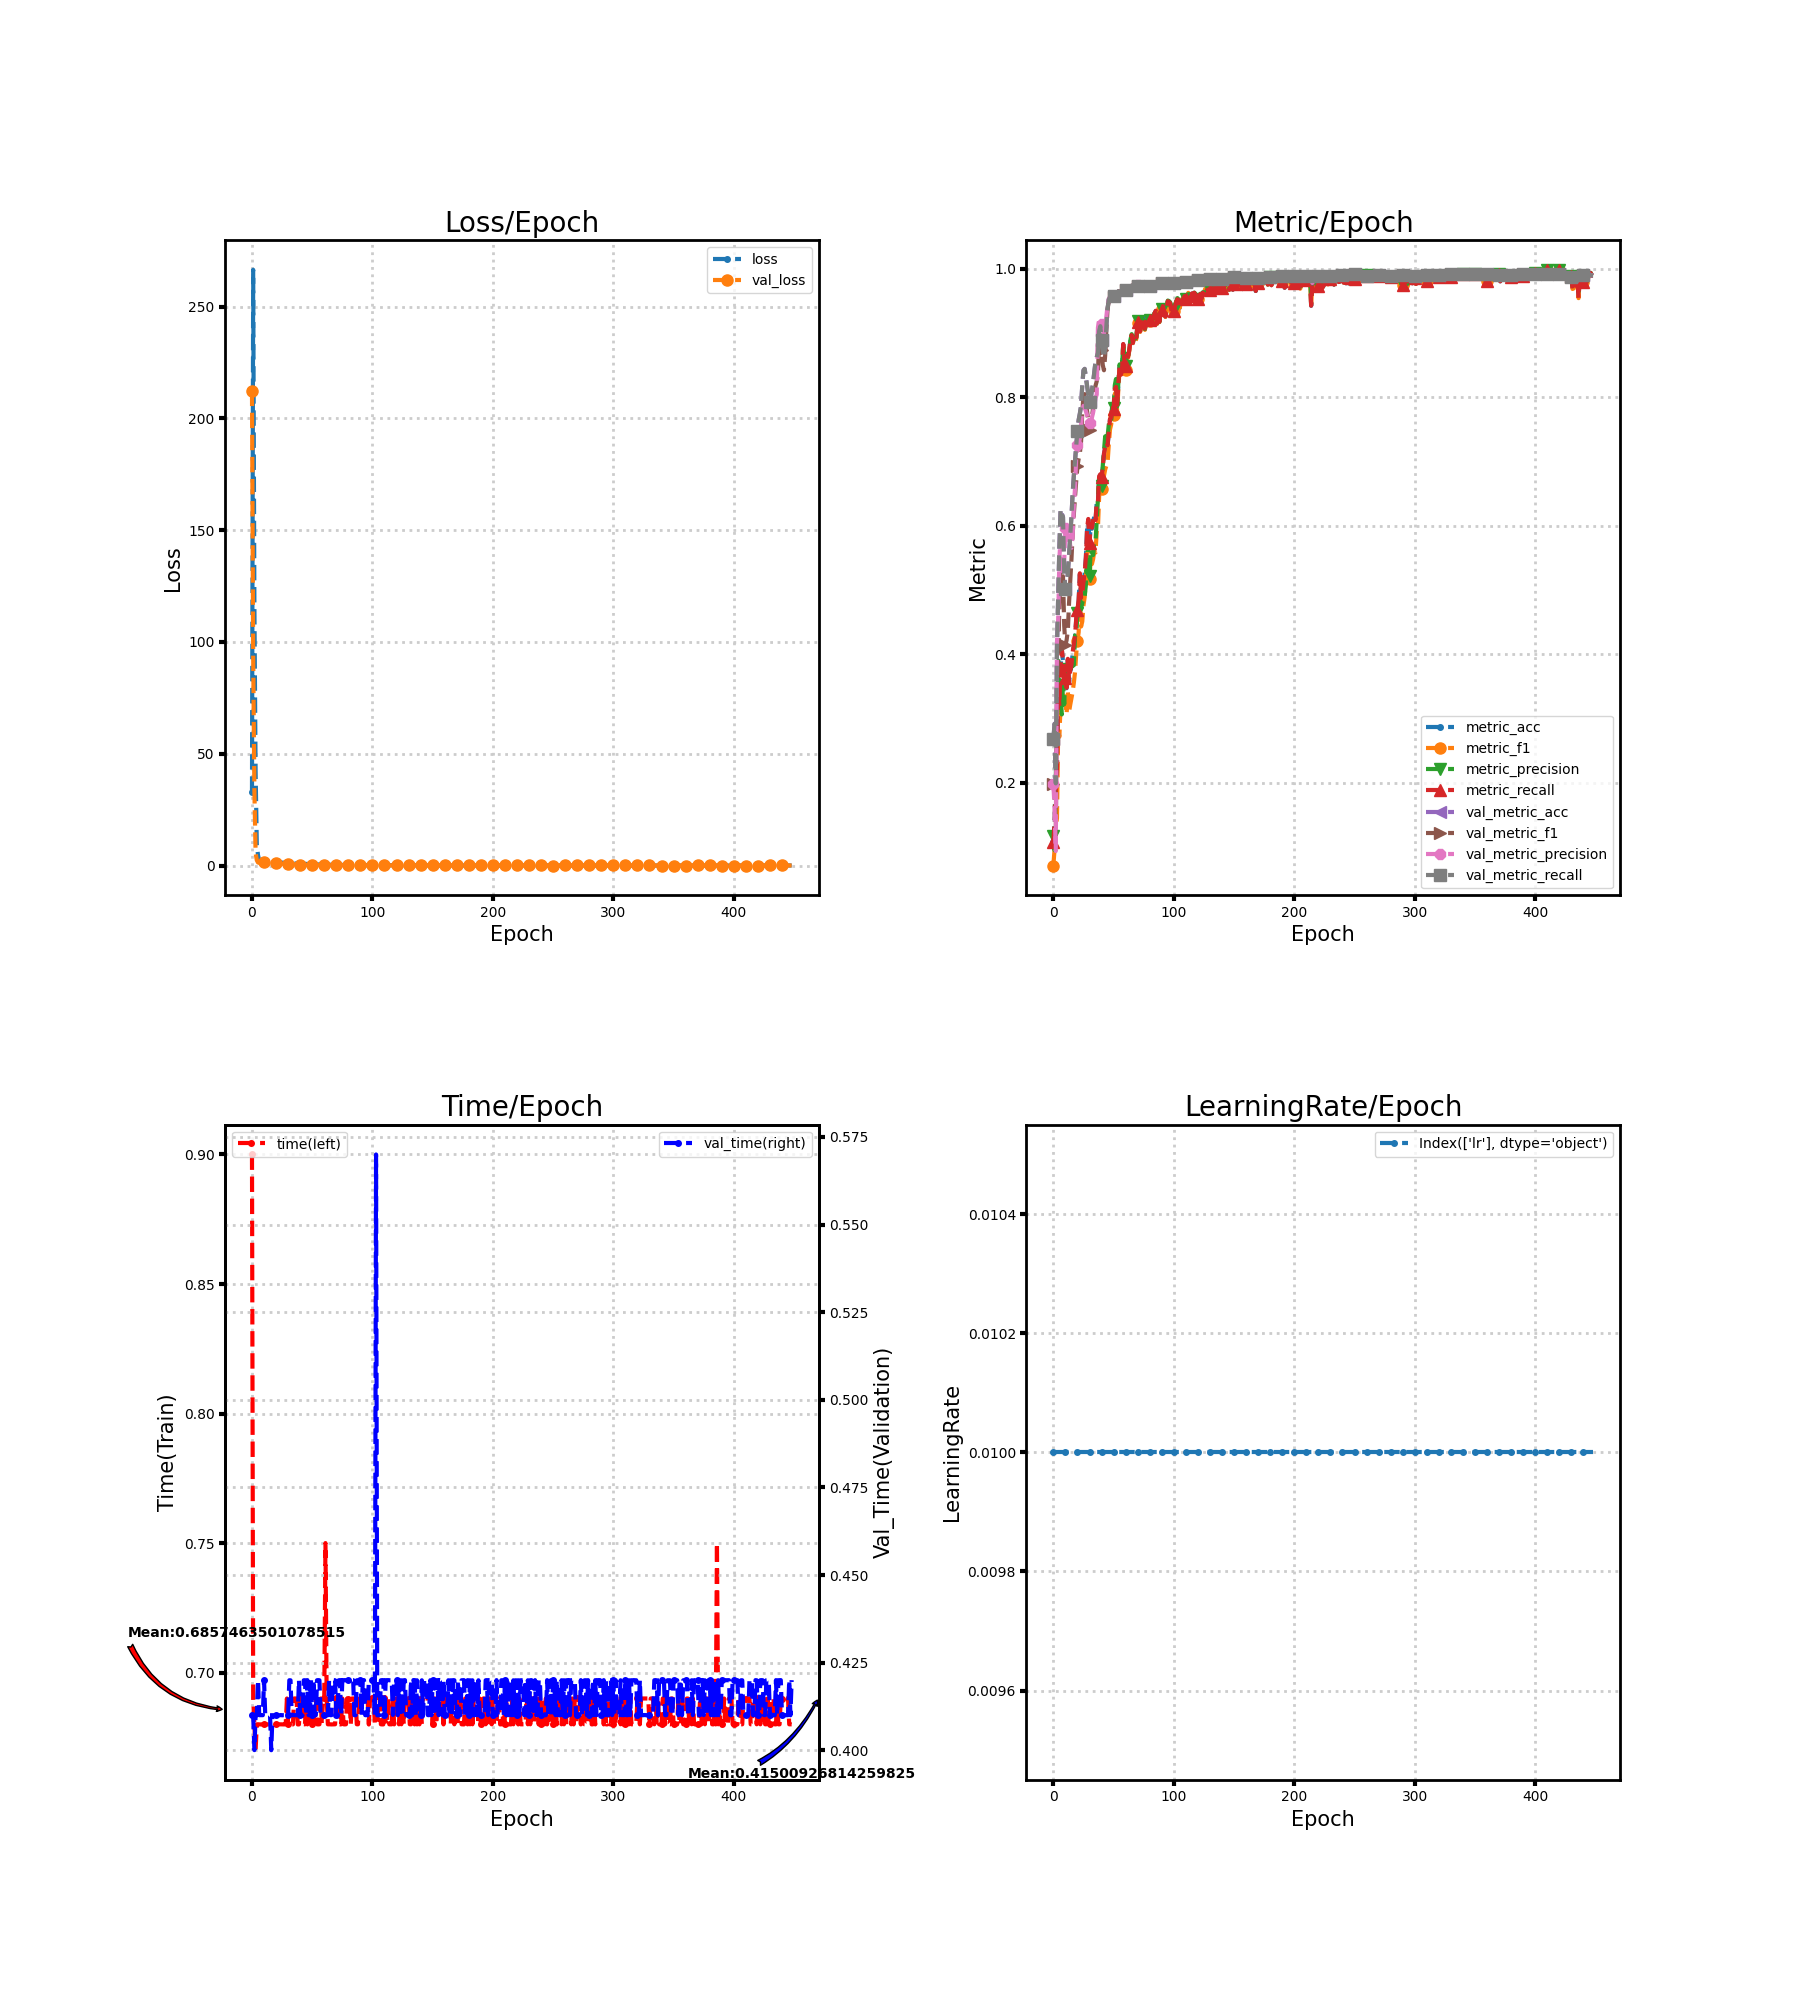

The table this chart was drawn from, first rows:
loss, metric_acc, metric_f1, metric_precision, metric_recall, time, lr, val_loss, val_metric_acc, val_metric_f1, val_metric_precision, val_metric_recall, val_time
33.03, 0.108, 0.07117, 0.1164, 0.1078, 0.9, 0.01, 212.4, 0.268, 0.1977, 0.198, 0.2682, 0.41
266.5, 0.139, 0.09645, 0.09505, 0.1385, 0.69, 0.01, 93.62, 0.2919, 0.1871, 0.1615, 0.2914, 0.41
117, 0.185, 0.1312, 0.2081, 0.1869, 0.68, 0.01, 33.52, 0.1994, 0.1106, 0.09376, 0.199, 0.4
42.47, 0.216, 0.145, 0.281, 0.2193, 0.67, 0.01, 5.626, 0.4111, 0.3593, 0.419, 0.4108, 0.41
9.488, 0.344, 0.2805, 0.3899, 0.3458, 0.68, 0.01, 2.405, 0.4867, 0.3886, 0.4549, 0.4864, 0.41
4.653, 0.318, 0.2714, 0.352, 0.3192, 0.6801, 0.01, 1.364, 0.5679, 0.4774, 0.5497, 0.5677, 0.42
2.327, 0.379, 0.3224, 0.3381, 0.3803, 0.68, 0.01, 1.228, 0.6253, 0.5307, 0.5792, 0.6251, 0.41
1.83, 0.407, 0.3419, 0.3063, 0.4083, 0.68, 0.01, 1.202, 0.6184, 0.5244, 0.5688, 0.6182, 0.41
1.709, 0.389, 0.3354, 0.3594, 0.3907, 0.68, 0.01, 1.273, 0.6137, 0.5206, 0.5236, 0.6134, 0.41
1.657, 0.359, 0.3207, 0.322, 0.3604, 0.68, 0.01, 1.384, 0.527, 0.4441, 0.5442, 0.5268, 0.41
1.703, 0.362, 0.3281, 0.3767, 0.3635, 0.68, 0.01, 1.487, 0.5009, 0.4137, 0.5961, 0.5007, 0.42
1.681, 0.347, 0.3066, 0.3789, 0.3477, 0.68, 0.01, 1.559, 0.5127, 0.422, 0.5847, 0.5124, 0.41
1.681, 0.391, 0.3423, 0.3752, 0.3927, 0.68, 0.01, 1.575, 0.5249, 0.4362, 0.5782, 0.5246, 0.41
1.715, 0.356, 0.3101, 0.3874, 0.3571, 0.68, 0.01, 1.541, 0.5539, 0.479, 0.5927, 0.5536, 0.41
1.699, 0.373, 0.3212, 0.3722, 0.3743, 0.68, 0.01, 1.484, 0.584, 0.5121, 0.5674, 0.5837, 0.41
1.639, 0.381, 0.331, 0.3819, 0.3829, 0.68, 0.01, 1.431, 0.6137, 0.5472, 0.5654, 0.6134, 0.41
1.603, 0.401, 0.3414, 0.3817, 0.403, 0.68, 0.01, 1.401, 0.6501, 0.5853, 0.5829, 0.6499, 0.4
1.595, 0.413, 0.3552, 0.3828, 0.4154, 0.68, 0.01, 1.385, 0.678, 0.6177, 0.6318, 0.6778, 0.41
1.566, 0.427, 0.3723, 0.429, 0.4291, 0.68, 0.01, 1.365, 0.7023, 0.6452, 0.6589, 0.7021, 0.41
1.562, 0.454, 0.4012, 0.4302, 0.4563, 0.68, 0.01, 1.298, 0.7248, 0.67, 0.7076, 0.7246, 0.41
1.511, 0.466, 0.4206, 0.4641, 0.4681, 0.6801, 0.01, 1.186, 0.7476, 0.6922, 0.7262, 0.7474, 0.41
1.436, 0.483, 0.4341, 0.4622, 0.4851, 0.68, 0.01, 1.063, 0.7646, 0.704, 0.7279, 0.7644, 0.41
1.349, 0.524, 0.4822, 0.4941, 0.5258, 0.6801, 0.01, 0.9708, 0.7744, 0.7125, 0.7355, 0.7743, 0.41
1.388, 0.486, 0.443, 0.4713, 0.4879, 0.68, 0.01, 0.9038, 0.7866, 0.7309, 0.7579, 0.7864, 0.41
1.359, 0.493, 0.4508, 0.4792, 0.4947, 0.68, 0.01, 0.8532, 0.8181, 0.7761, 0.7782, 0.818, 0.41
1.305, 0.51, 0.476, 0.4899, 0.5117, 0.68, 0.01, 0.82, 0.8418, 0.8028, 0.7863, 0.8417, 0.41
1.267, 0.525, 0.4888, 0.49, 0.5269, 0.68, 0.01, 0.7951, 0.8439, 0.8046, 0.784, 0.8438, 0.41
1.282, 0.55, 0.5173, 0.5077, 0.5512, 0.68, 0.01, 0.7672, 0.8311, 0.7924, 0.778, 0.831, 0.41
1.158, 0.595, 0.5546, 0.5454, 0.5966, 0.68, 0.01, 0.736, 0.8174, 0.7782, 0.7718, 0.8174, 0.41
1.121, 0.609, 0.5624, 0.5711, 0.6104, 0.69, 0.01, 0.7052, 0.804, 0.7627, 0.7644, 0.8039, 0.4101
1.185, 0.572, 0.5176, 0.5221, 0.5736, 0.68, 0.01, 0.6768, 0.7931, 0.749, 0.7589, 0.793, 0.41
1.112, 0.6, 0.5484, 0.5625, 0.6019, 0.68, 0.01, 0.6479, 0.7971, 0.7535, 0.7609, 0.797, 0.42
1.102, 0.595, 0.5402, 0.5581, 0.5966, 0.6801, 0.01, 0.6189, 0.8109, 0.7694, 0.768, 0.8108, 0.42
1.053, 0.607, 0.548, 0.5542, 0.6086, 0.68, 0.01, 0.5921, 0.8229, 0.783, 0.7759, 0.8228, 0.41
1.044, 0.614, 0.5605, 0.5738, 0.6156, 0.68, 0.01, 0.5631, 0.8391, 0.8008, 0.7863, 0.8391, 0.41
1.03, 0.607, 0.5581, 0.5748, 0.6087, 0.69, 0.01, 0.53, 0.8553, 0.8176, 0.7982, 0.8553, 0.41
0.9316, 0.636, 0.5913, 0.6073, 0.6373, 0.69, 0.01, 0.4977, 0.8621, 0.8246, 0.804, 0.8621, 0.41
0.9736, 0.636, 0.5967, 0.6412, 0.6369, 0.69, 0.01, 0.476, 0.8688, 0.8343, 0.908, 0.8688, 0.41
0.8628, 0.676, 0.6457, 0.6774, 0.6767, 0.68, 0.01, 0.4672, 0.903, 0.893, 0.9197, 0.903, 0.41
0.923, 0.679, 0.6569, 0.665, 0.68, 0.68, 0.01, 0.4506, 0.9103, 0.9035, 0.9241, 0.9103, 0.42
0.9085, 0.675, 0.657, 0.6618, 0.676, 0.69, 0.01, 0.4334, 0.8883, 0.8735, 0.9136, 0.8883, 0.41
0.8362, 0.688, 0.6626, 0.693, 0.6891, 0.69, 0.01, 0.4196, 0.8714, 0.85, 0.904, 0.8714, 0.41
0.8048, 0.711, 0.6775, 0.7164, 0.712, 0.69, 0.01, 0.4085, 0.8616, 0.8417, 0.8992, 0.8615, 0.41
0.7131, 0.721, 0.6873, 0.7389, 0.7221, 0.6801, 0.01, 0.3931, 0.876, 0.8645, 0.906, 0.8759, 0.42
0.7838, 0.728, 0.693, 0.7295, 0.7293, 0.68, 0.01, 0.3733, 0.9106, 0.9067, 0.9254, 0.9105, 0.42
0.7339, 0.724, 0.6975, 0.7383, 0.7249, 0.69, 0.01, 0.3514, 0.9377, 0.936, 0.9426, 0.9376, 0.41
0.7134, 0.745, 0.7263, 0.7571, 0.746, 0.68, 0.01, 0.3339, 0.9518, 0.9509, 0.9532, 0.9518, 0.42
0.6845, 0.765, 0.7495, 0.7651, 0.7661, 0.69, 0.01, 0.3232, 0.9551, 0.9545, 0.9556, 0.9551, 0.41
0.6988, 0.767, 0.7575, 0.7627, 0.7679, 0.68, 0.01, 0.3075, 0.9559, 0.9554, 0.9565, 0.9559, 0.41
0.6652, 0.787, 0.7821, 0.7922, 0.7878, 0.68, 0.01, 0.2865, 0.9562, 0.9558, 0.9568, 0.9562, 0.42
0.6408, 0.78, 0.772, 0.7826, 0.7807, 0.68, 0.01, 0.2658, 0.9568, 0.9563, 0.9575, 0.9568, 0.41
0.575, 0.812, 0.8048, 0.8185, 0.8126, 0.68, 0.01, 0.2544, 0.9532, 0.9527, 0.9543, 0.9532, 0.42
0.5889, 0.815, 0.8081, 0.8281, 0.8159, 0.69, 0.01, 0.2389, 0.9548, 0.9543, 0.9557, 0.9548, 0.41
0.5898, 0.787, 0.7759, 0.7926, 0.7878, 0.69, 0.01, 0.2149, 0.9609, 0.9607, 0.9613, 0.9609, 0.41
0.5297, 0.822, 0.8156, 0.8236, 0.8228, 0.68, 0.01, 0.1978, 0.9646, 0.9645, 0.965, 0.9645, 0.42
0.4786, 0.846, 0.8427, 0.8509, 0.8467, 0.68, 0.01, 0.193, 0.9638, 0.9639, 0.9647, 0.9638, 0.42
0.5439, 0.834, 0.8311, 0.8387, 0.8346, 0.6801, 0.01, 0.186, 0.963, 0.9631, 0.9637, 0.963, 0.42
0.4999, 0.84, 0.8373, 0.8464, 0.8406, 0.69, 0.01, 0.1773, 0.9646, 0.9645, 0.9649, 0.9645, 0.41
0.3888, 0.882, 0.8806, 0.8834, 0.8826, 0.68, 0.01, 0.1749, 0.965, 0.9648, 0.9652, 0.965, 0.41
0.4249, 0.855, 0.8493, 0.8556, 0.8559, 0.69, 0.01, 0.1731, 0.9636, 0.9634, 0.9639, 0.9635, 0.41
... 389 more rows
